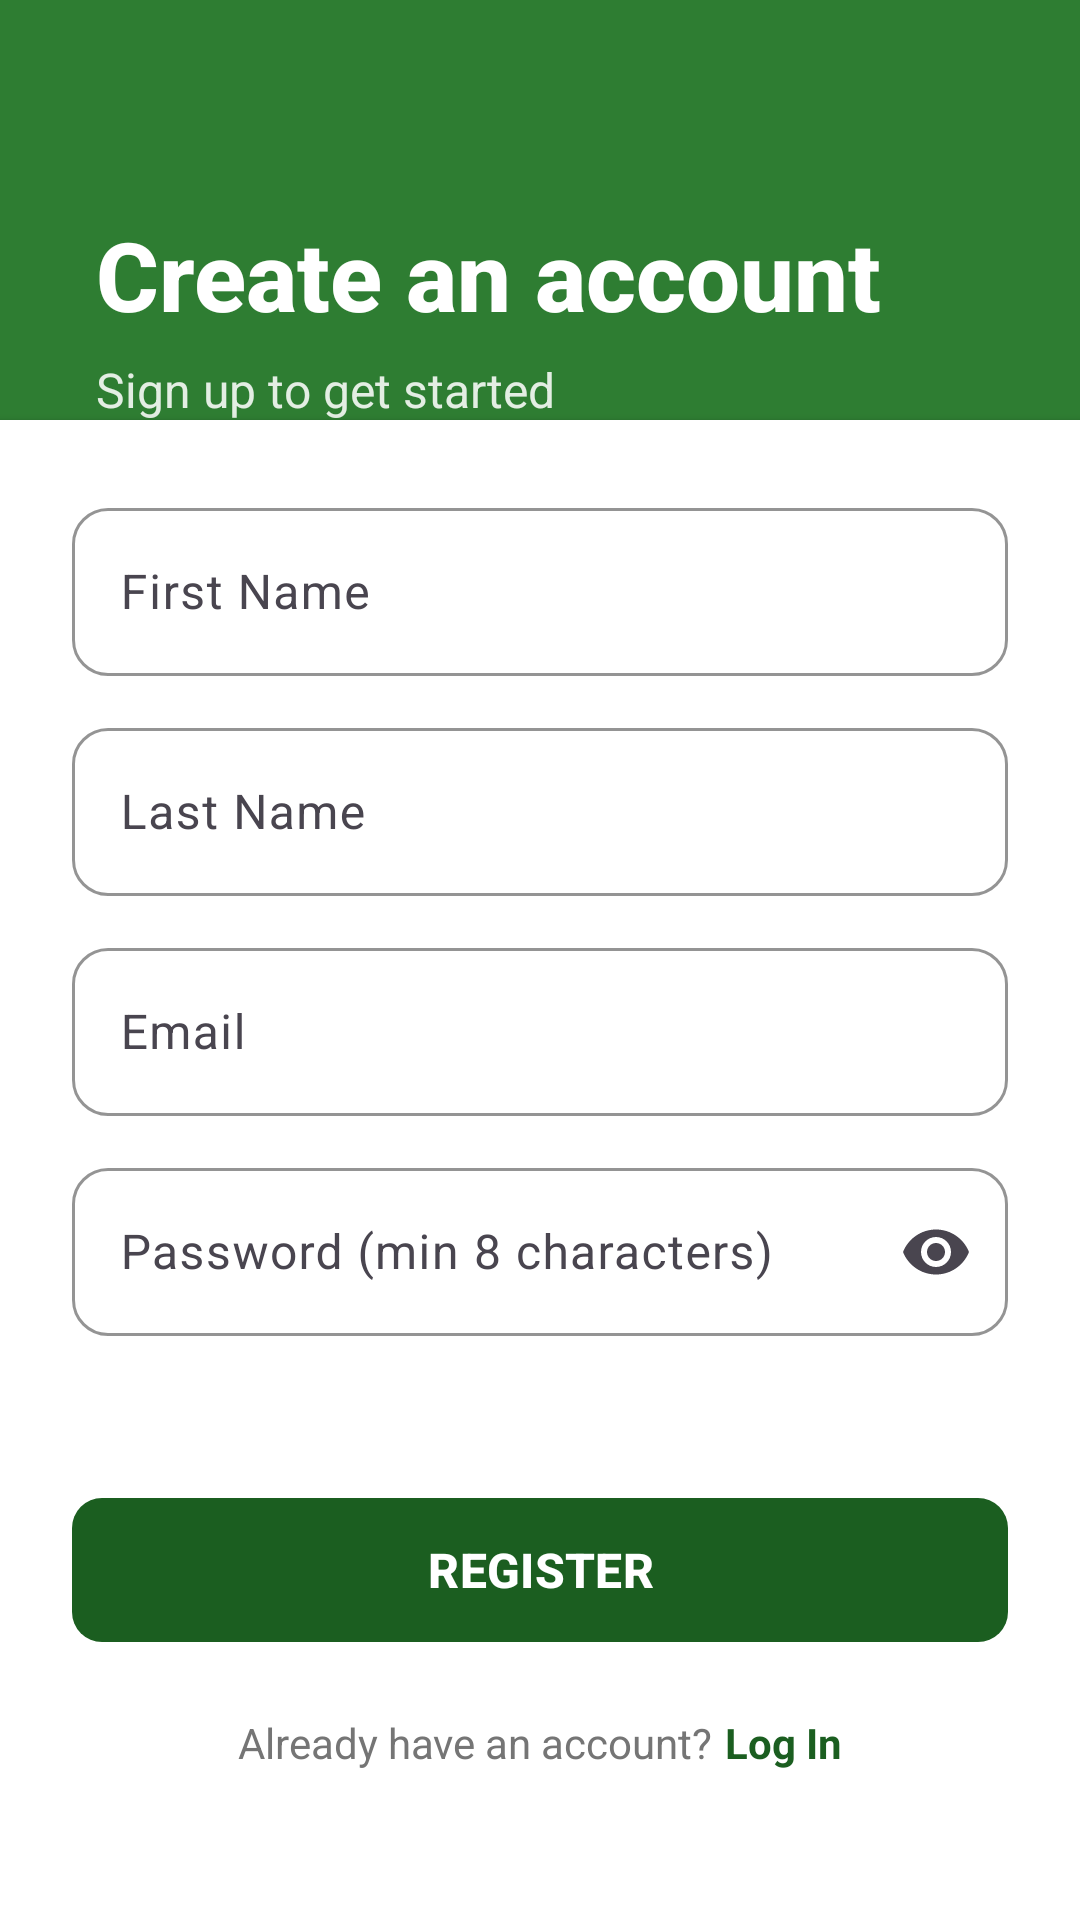

Android layout source for this screen:
<!-- AndroidManifest.xml: application theme Theme.ProposedApplication -->
<!-- res/layout/activity_new_register.xml -->
<?xml version="1.0" encoding="utf-8"?>
<FrameLayout xmlns:android="http://schemas.android.com/apk/res/android"
    xmlns:app="http://schemas.android.com/apk/res-auto"
    xmlns:tools="http://schemas.android.com/tools"
    android:layout_width="match_parent"
    android:layout_height="match_parent"
    android:background="@color/white"
    tools:context=".NewRegisterActivity">

    <LinearLayout
        android:layout_width="match_parent"
        android:layout_height="match_parent"
        android:orientation="vertical"
        android:background="#2E7D32">

        
        <LinearLayout
            android:layout_width="match_parent"
            android:layout_height="wrap_content"
            android:layout_marginTop="70dp"
            android:layout_marginStart="32dp"
            android:layout_marginEnd="32dp"
            android:orientation="vertical">

            <TextView
                android:layout_width="wrap_content"
                android:layout_height="wrap_content"
                android:text="Create an account"
                android:textColor="@android:color/white"
                android:textSize="32sp"
                android:textStyle="bold"
                android:fontFamily="sans-serif-medium" />

            <TextView
                android:layout_width="wrap_content"
                android:layout_height="wrap_content"
                android:layout_marginTop="6dp"
                android:text="Sign up to get started"
                android:textColor="#DDFFFFFF"
                android:textSize="16sp"
                android:fontFamily="sans-serif" />
        </LinearLayout>

        <View
            android:layout_width="match_parent"
            android:layout_height="0dp"
            android:layout_weight="1" />
    </LinearLayout>

    
    <androidx.cardview.widget.CardView
        android:layout_width="match_parent"
        android:layout_height="500dp"
        android:layout_gravity="bottom"
        android:elevation="12dp"
        app:cardCornerRadius="0dp"
        app:cardBackgroundColor="@android:color/white">

        <LinearLayout
            android:layout_width="match_parent"
            android:layout_height="wrap_content"
            android:background="@drawable/bg_bottom_rounded"
            android:orientation="vertical"
            android:padding="24dp">

            
            <com.google.android.material.textfield.TextInputLayout
                android:layout_width="match_parent"
                android:layout_height="wrap_content"
                android:layout_marginBottom="12dp"
                app:boxBackgroundMode="outline"
                app:boxCornerRadiusBottomEnd="12dp"
                app:boxCornerRadiusBottomStart="12dp"
                app:boxCornerRadiusTopEnd="12dp"
                app:boxCornerRadiusTopStart="12dp"
                app:boxStrokeColor="#1B5E20">

                <com.google.android.material.textfield.TextInputEditText
                    android:id="@+id/et_firstname"
                    android:layout_width="match_parent"
                    android:layout_height="56dp"
                    android:hint="First Name"
                    android:inputType="textCapWords"
                    android:textSize="16sp" />
            </com.google.android.material.textfield.TextInputLayout>

            
            <com.google.android.material.textfield.TextInputLayout
                android:layout_width="match_parent"
                android:layout_height="wrap_content"
                android:layout_marginBottom="12dp"
                app:boxBackgroundMode="outline"
                app:boxCornerRadiusBottomEnd="12dp"
                app:boxCornerRadiusBottomStart="12dp"
                app:boxCornerRadiusTopEnd="12dp"
                app:boxCornerRadiusTopStart="12dp"
                app:boxStrokeColor="#1B5E20">

                <com.google.android.material.textfield.TextInputEditText
                    android:id="@+id/et_lastname"
                    android:layout_width="match_parent"
                    android:layout_height="56dp"
                    android:hint="Last Name"
                    android:inputType="textCapWords"
                    android:textSize="16sp" />
            </com.google.android.material.textfield.TextInputLayout>

            
            <com.google.android.material.textfield.TextInputLayout
                android:layout_width="match_parent"
                android:layout_height="wrap_content"
                android:layout_marginBottom="12dp"
                app:boxBackgroundMode="outline"
                app:boxCornerRadiusBottomEnd="12dp"
                app:boxCornerRadiusBottomStart="12dp"
                app:boxCornerRadiusTopEnd="12dp"
                app:boxCornerRadiusTopStart="12dp"
                app:boxStrokeColor="#1B5E20">

                <com.google.android.material.textfield.TextInputEditText
                    android:id="@+id/et_email"
                    android:layout_width="match_parent"
                    android:layout_height="56dp"
                    android:hint="Email"
                    android:inputType="textEmailAddress"
                    android:textSize="16sp" />
            </com.google.android.material.textfield.TextInputLayout>

            <com.google.android.material.textfield.TextInputLayout
                android:layout_width="match_parent"
                android:layout_height="wrap_content"
                android:layout_marginBottom="20dp"
                app:boxBackgroundMode="outline"
                app:boxCornerRadiusBottomEnd="12dp"
                app:boxCornerRadiusBottomStart="12dp"
                app:boxCornerRadiusTopEnd="12dp"
                app:boxCornerRadiusTopStart="12dp"
                app:boxStrokeColor="#1B5E20"
                app:endIconMode="password_toggle">

                <com.google.android.material.textfield.TextInputEditText
                    android:id="@+id/et_password"
                    android:layout_width="match_parent"
                    android:layout_height="56dp"
                    android:layout_marginBottom="30dp"
                    android:hint="Password (min 8 characters)"
                    android:inputType="textPassword"
                    android:textSize="16sp" />
            </com.google.android.material.textfield.TextInputLayout>

            
            <com.google.android.material.button.MaterialButton
                android:id="@+id/btn_register"
                android:layout_width="match_parent"
                android:layout_height="56dp"
                android:layout_marginBottom="20dp"
                android:text="REGISTER"
                android:textColor="@android:color/white"
                android:textSize="16sp"
                android:textStyle="bold"
                app:backgroundTint="#1B5E20"
                app:cornerRadius="10dp"
                app:iconGravity="textStart"
                app:iconPadding="8dp"
                app:iconTint="@android:color/white" />

            
            <LinearLayout
                android:layout_width="match_parent"
                android:layout_height="wrap_content"
                android:gravity="center"
                android:orientation="horizontal">

                <TextView
                    android:layout_width="wrap_content"
                    android:layout_height="wrap_content"
                    android:text="Already have an account?"
                    android:textColor="#757575"
                    android:textSize="14sp" />

                <TextView
                    android:id="@+id/btn_login"
                    android:layout_width="wrap_content"
                    android:layout_height="wrap_content"
                    android:layout_marginStart="4dp"
                    android:clickable="true"
                    android:focusable="true"
                    android:text="Log In"
                    android:textColor="#1B5E20"
                    android:textSize="14sp"
                    android:textStyle="bold" />
            </LinearLayout>
        </LinearLayout>
    </androidx.cardview.widget.CardView>
</FrameLayout>
<!-- resources referenced by this layout -->
<resources>
  <color name="white">#FFFFFFFF</color>
  <!-- drawable bg_bottom_rounded (drawable) -->
  <?xml version="1.0" encoding="utf-8"?>
  <selector xmlns:android="http://schemas.android.com/apk/res/android">
      <shape xmlns:android="http://schemas.android.com/apk/res/android"
          android:shape="rectangle">
          <solid android:color="@android:color/white" />
          <corners
              android:topLeftRadius="0dp"
              android:topRightRadius="0dp"
              android:bottomLeftRadius="36dp"
              android:bottomRightRadius="36dp" />
      </shape>
  
  </selector>
  <style name="Theme.ProposedApplication" parent="Base.Theme.ProposedApplication" />
  <style name="Base.Theme.ProposedApplication" parent="Theme.Material3.DayNight.NoActionBar">
          
          
      </style>
</resources>
